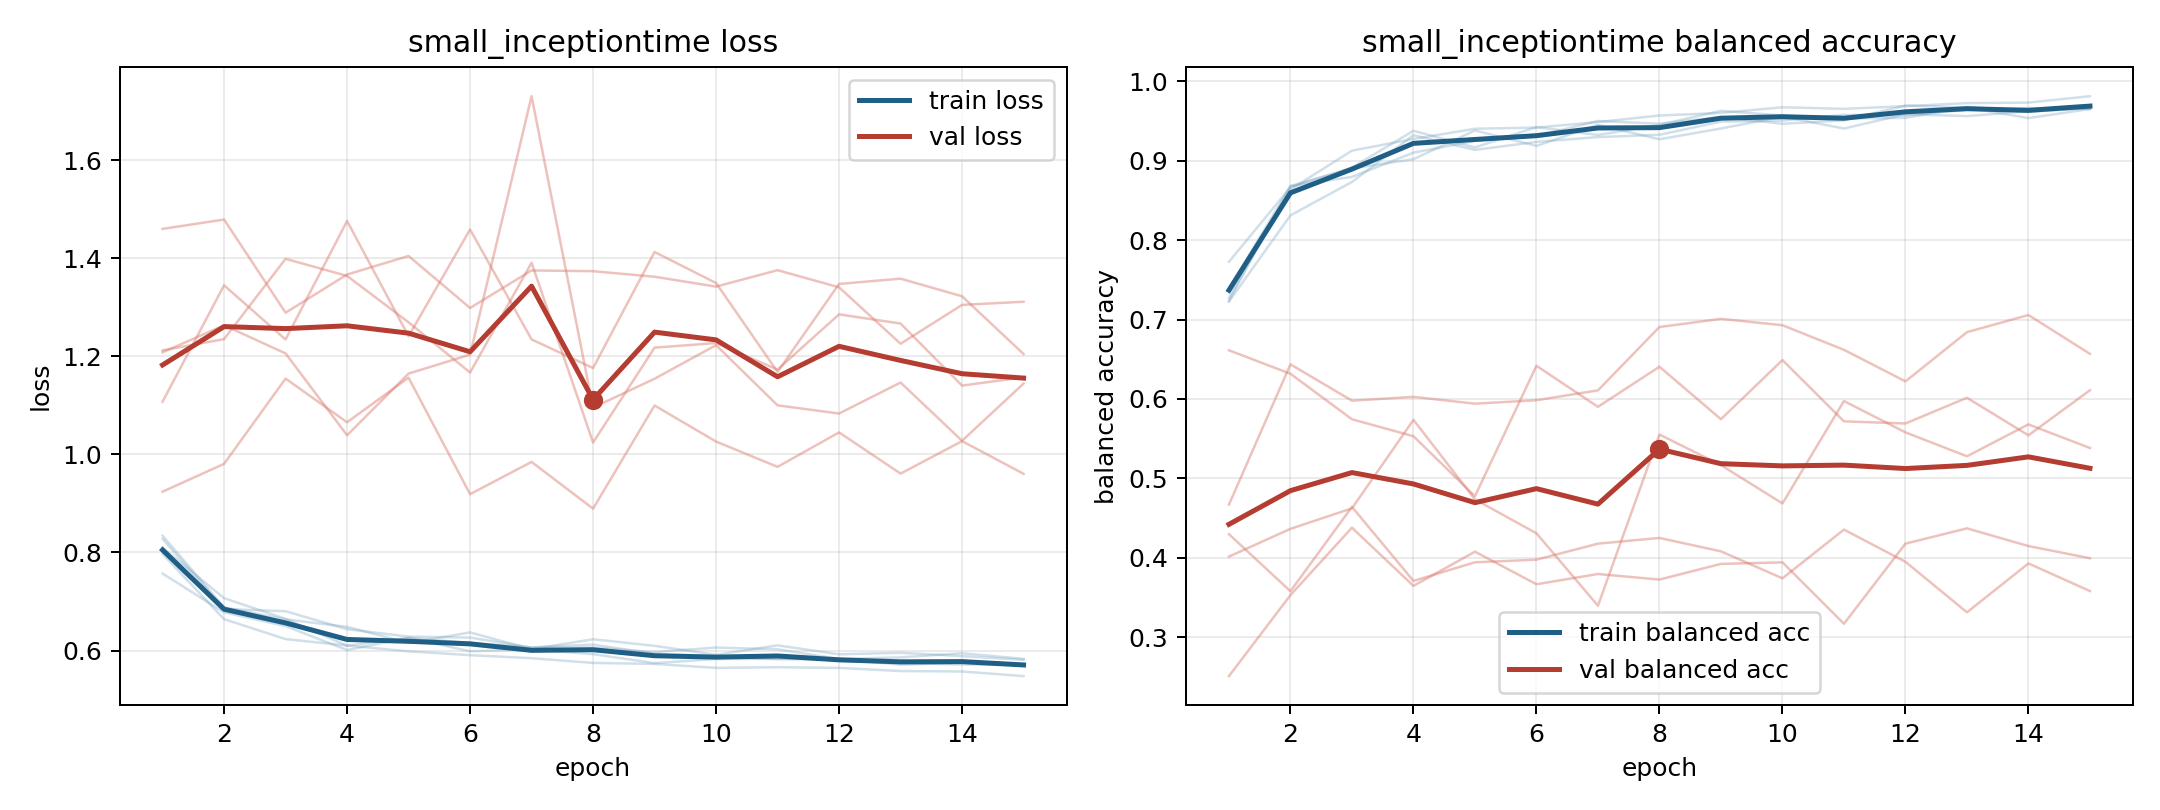

Values plotted in this chart, from the file beside it:
model, fold, epoch, train_loss, train_balanced_accuracy, val_loss, val_balanced_accuracy
small_inceptiontime, 1, 1, 0.7969, 0.7271, 1.46, 0.2512
small_inceptiontime, 1, 2, 0.664, 0.8637, 1.479, 0.3532
small_inceptiontime, 1, 3, 0.6234, 0.9126, 1.289, 0.438
small_inceptiontime, 1, 4, 0.6102, 0.9273, 1.367, 0.3648
small_inceptiontime, 1, 5, 0.5984, 0.9401, 1.405, 0.4078
small_inceptiontime, 1, 6, 0.5906, 0.9417, 1.299, 0.3668
small_inceptiontime, 1, 7, 0.5844, 0.9486, 1.375, 0.3797
small_inceptiontime, 1, 8, 0.5748, 0.9568, 1.374, 0.3727
small_inceptiontime, 1, 9, 0.5727, 0.96, 1.362, 0.3924
small_inceptiontime, 1, 10, 0.5647, 0.9672, 1.342, 0.3944
small_inceptiontime, 1, 11, 0.566, 0.9652, 1.376, 0.3171
small_inceptiontime, 1, 12, 0.5646, 0.9686, 1.341, 0.4179
small_inceptiontime, 1, 13, 0.5582, 0.9724, 1.226, 0.4372
small_inceptiontime, 1, 14, 0.5573, 0.973, 1.305, 0.4149
small_inceptiontime, 1, 15, 0.5479, 0.9811, 1.311, 0.3996
small_inceptiontime, 2, 1, 0.8342, 0.7234, 1.212, 0.4671
small_inceptiontime, 2, 2, 0.6883, 0.8681, 1.235, 0.6436
small_inceptiontime, 2, 3, 0.6636, 0.8902, 1.399, 0.5979
small_inceptiontime, 2, 4, 0.6484, 0.9018, 1.364, 0.6026
small_inceptiontime, 2, 5, 0.6154, 0.938, 1.269, 0.5941
small_inceptiontime, 2, 6, 0.637, 0.9185, 1.167, 0.5984
small_inceptiontime, 2, 7, 0.6029, 0.9451, 1.391, 0.6109
small_inceptiontime, 2, 8, 0.623, 0.9269, 1.024, 0.6906
small_inceptiontime, 2, 9, 0.6096, 0.9405, 1.218, 0.7009
small_inceptiontime, 2, 10, 0.5913, 0.9555, 1.227, 0.6928
small_inceptiontime, 2, 11, 0.6106, 0.9404, 1.173, 0.6619
small_inceptiontime, 2, 12, 0.5923, 0.9584, 1.286, 0.6222
small_inceptiontime, 2, 13, 0.5955, 0.956, 1.267, 0.6841
small_inceptiontime, 2, 14, 0.5885, 0.9621, 1.14, 0.7057
small_inceptiontime, 2, 15, 0.5812, 0.966, 1.157, 0.6568
small_inceptiontime, 3, 1, 0.757, 0.7727, 1.208, 0.4017
small_inceptiontime, 3, 2, 0.6778, 0.8665, 1.263, 0.4365
small_inceptiontime, 3, 3, 0.6499, 0.8912, 1.206, 0.4624
small_inceptiontime, 3, 4, 0.601, 0.9376, 1.039, 0.5737
small_inceptiontime, 3, 5, 0.6263, 0.9166, 1.165, 0.4736
small_inceptiontime, 3, 6, 0.5985, 0.9423, 1.203, 0.4309
small_inceptiontime, 3, 7, 0.6024, 0.9323, 1.731, 0.3398
small_inceptiontime, 3, 8, 0.5926, 0.9451, 1.095, 0.5552
small_inceptiontime, 3, 9, 0.5743, 0.9627, 1.154, 0.5167
small_inceptiontime, 3, 10, 0.5828, 0.9567, 1.223, 0.4685
small_inceptiontime, 3, 11, 0.5832, 0.953, 1.1, 0.5974
small_inceptiontime, 3, 12, 0.5832, 0.9538, 1.083, 0.558
small_inceptiontime, 3, 13, 0.571, 0.9677, 1.147, 0.5279
small_inceptiontime, 3, 14, 0.5753, 0.9615, 1.028, 0.568
small_inceptiontime, 3, 15, 0.5702, 0.9662, 1.144, 0.5383
small_inceptiontime, 4, 1, 0.8099, 0.7227, 0.924, 0.6613
small_inceptiontime, 4, 2, 0.7068, 0.8312, 0.9808, 0.6317
small_inceptiontime, 4, 3, 0.6647, 0.8732, 1.155, 0.5744
small_inceptiontime, 4, 4, 0.6098, 0.932, 1.066, 0.5531
small_inceptiontime, 4, 5, 0.6259, 0.9135, 1.157, 0.4776
small_inceptiontime, 4, 6, 0.6156, 0.9236, 0.9189, 0.6418
small_inceptiontime, 4, 7, 0.6065, 0.9296, 0.9847, 0.5901
small_inceptiontime, 4, 8, 0.612, 0.9326, 0.8894, 0.6406
small_inceptiontime, 4, 9, 0.5935, 0.949, 1.1, 0.5745
small_inceptiontime, 4, 10, 0.5882, 0.9504, 1.026, 0.6489
small_inceptiontime, 4, 11, 0.5824, 0.9576, 0.9746, 0.5719
small_inceptiontime, 4, 12, 0.582, 0.9569, 1.045, 0.5692
small_inceptiontime, 4, 13, 0.5742, 0.964, 0.9609, 0.6015
small_inceptiontime, 4, 14, 0.5715, 0.9662, 1.027, 0.5543
small_inceptiontime, 4, 15, 0.5709, 0.965, 0.9605, 0.611
... 15 more rows
